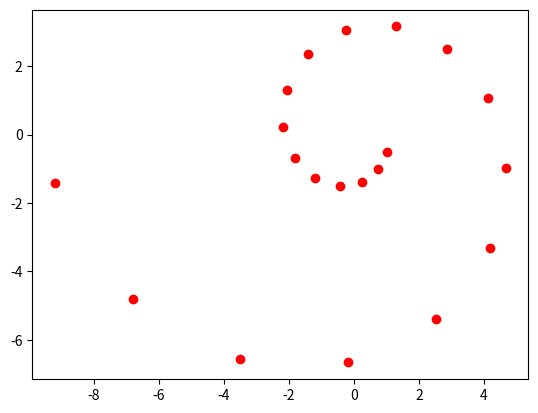

Reproduce this figure in Python.
# [redacted]
#

import matplotlib.pyplot as plt
import numpy as np
def iterate(i,h):
    arrinit = np.array([[1],[0]])
    arrh = np.array([[1,h],[-h,1]])
    print(arrinit)
    for j in range(i):
        arrinit = np.matmul(arrh,arrinit)
        plt.plot(arrinit[0][0],arrinit[1][0], "ro")
    plt.show()


iterate(20,.5)
    



